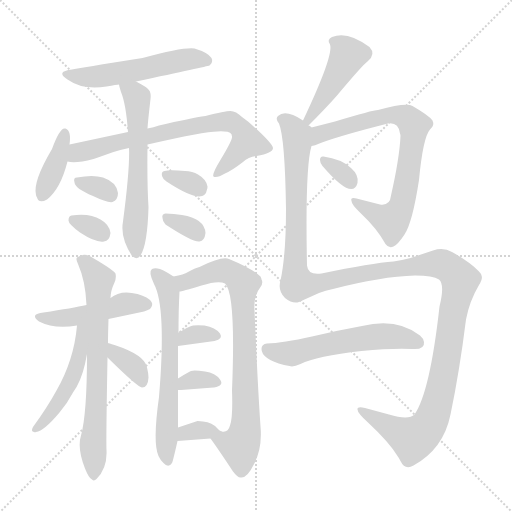
t = 0.00 s
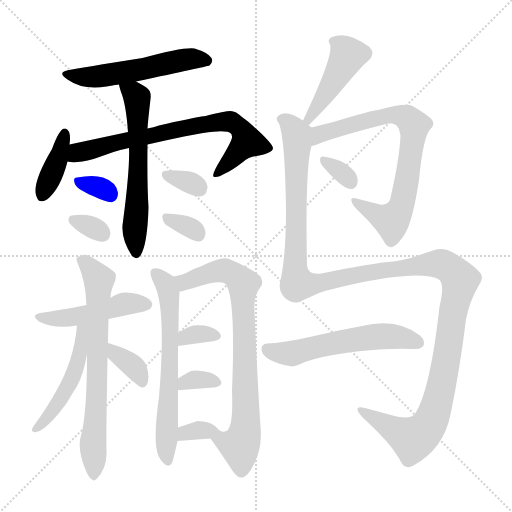
t = 2.97 s
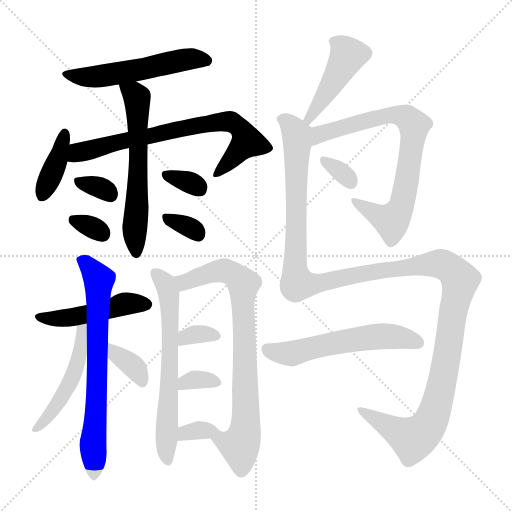
t = 5.94 s
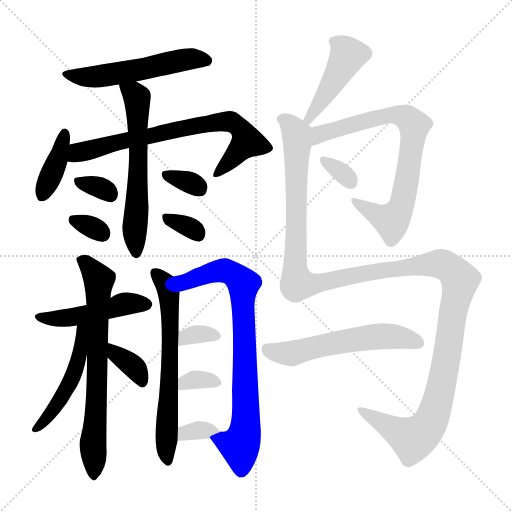
t = 8.91 s
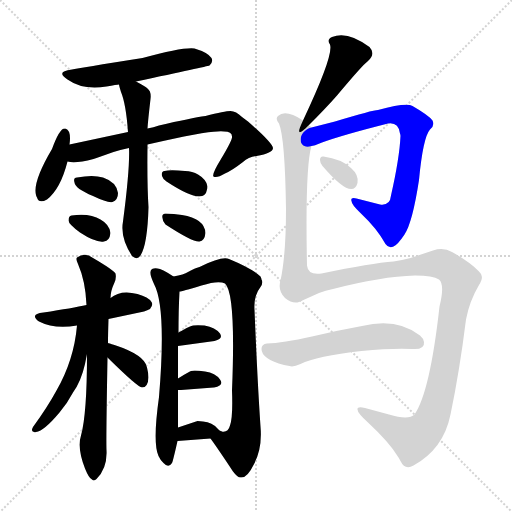
t = 11.88 s
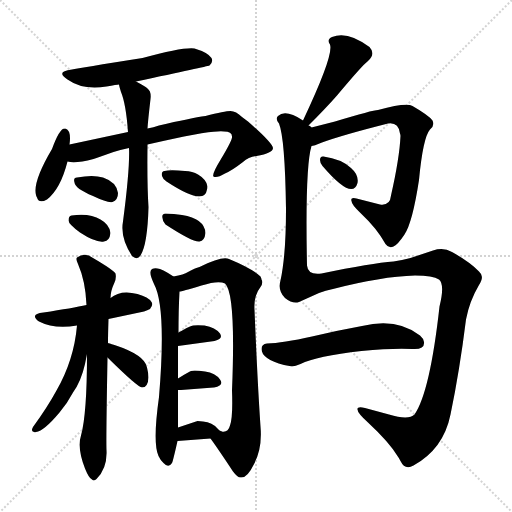
t = 14.85 s

The animated SVG that drew these frames (rendered in a browser with its animation timeline set to each time). Animation: 22 CSS @keyframes rules; one cycle of 14.85 s.

<svg version="1.1" viewBox="0 0 1024 1024" xmlns="http://www.w3.org/2000/svg">
  <g stroke="lightgray" stroke-dasharray="1,1" stroke-width="1" transform="scale(4, 4)">
    <line x1="0" y1="0" x2="256" y2="256"></line>
    <line x1="256" y1="0" x2="0" y2="256"></line>
    <line x1="128" y1="0" x2="128" y2="256"></line>
    <line x1="0" y1="128" x2="256" y2="128"></line>
  </g>
<g transform="scale(1, -1) translate(0, -900)">
   <style type="text/css">
    @keyframes keyframes0 {
      from {
       stroke: blue;
       stroke-dashoffset: 540;
       stroke-width: 128;
       }
       64% {
       animation-timing-function: step-end;
       stroke: blue;
       stroke-dashoffset: 0;
       stroke-width: 128;
       }
       to {
       stroke: black;
       stroke-width: 1024;
       }
       }
       #make-me-a-hanzi-animation-0 {
         animation: keyframes0 0.689453s both;
         animation-delay: 0.000000s;
         animation-timing-function: linear;
       }
    @keyframes keyframes1 {
      from {
       stroke: blue;
       stroke-dashoffset: 392;
       stroke-width: 128;
       }
       56% {
       animation-timing-function: step-end;
       stroke: blue;
       stroke-dashoffset: 0;
       stroke-width: 128;
       }
       to {
       stroke: black;
       stroke-width: 1024;
       }
       }
       #make-me-a-hanzi-animation-1 {
         animation: keyframes1 0.569010s both;
         animation-delay: 0.689453s;
         animation-timing-function: linear;
       }
    @keyframes keyframes2 {
      from {
       stroke: blue;
       stroke-dashoffset: 734;
       stroke-width: 128;
       }
       70% {
       animation-timing-function: step-end;
       stroke: blue;
       stroke-dashoffset: 0;
       stroke-width: 128;
       }
       to {
       stroke: black;
       stroke-width: 1024;
       }
       }
       #make-me-a-hanzi-animation-2 {
         animation: keyframes2 0.847331s both;
         animation-delay: 1.258464s;
         animation-timing-function: linear;
       }
    @keyframes keyframes3 {
      from {
       stroke: blue;
       stroke-dashoffset: 602;
       stroke-width: 128;
       }
       66% {
       animation-timing-function: step-end;
       stroke: blue;
       stroke-dashoffset: 0;
       stroke-width: 128;
       }
       to {
       stroke: black;
       stroke-width: 1024;
       }
       }
       #make-me-a-hanzi-animation-3 {
         animation: keyframes3 0.739909s both;
         animation-delay: 2.105794s;
         animation-timing-function: linear;
       }
    @keyframes keyframes4 {
      from {
       stroke: blue;
       stroke-dashoffset: 324;
       stroke-width: 128;
       }
       51% {
       animation-timing-function: step-end;
       stroke: blue;
       stroke-dashoffset: 0;
       stroke-width: 128;
       }
       to {
       stroke: black;
       stroke-width: 1024;
       }
       }
       #make-me-a-hanzi-animation-4 {
         animation: keyframes4 0.513672s both;
         animation-delay: 2.845703s;
         animation-timing-function: linear;
       }
    @keyframes keyframes5 {
      from {
       stroke: blue;
       stroke-dashoffset: 320;
       stroke-width: 128;
       }
       51% {
       animation-timing-function: step-end;
       stroke: blue;
       stroke-dashoffset: 0;
       stroke-width: 128;
       }
       to {
       stroke: black;
       stroke-width: 1024;
       }
       }
       #make-me-a-hanzi-animation-5 {
         animation: keyframes5 0.510417s both;
         animation-delay: 3.359375s;
         animation-timing-function: linear;
       }
    @keyframes keyframes6 {
      from {
       stroke: blue;
       stroke-dashoffset: 328;
       stroke-width: 128;
       }
       52% {
       animation-timing-function: step-end;
       stroke: blue;
       stroke-dashoffset: 0;
       stroke-width: 128;
       }
       to {
       stroke: black;
       stroke-width: 1024;
       }
       }
       #make-me-a-hanzi-animation-6 {
         animation: keyframes6 0.516927s both;
         animation-delay: 3.869792s;
         animation-timing-function: linear;
       }
    @keyframes keyframes7 {
      from {
       stroke: blue;
       stroke-dashoffset: 327;
       stroke-width: 128;
       }
       52% {
       animation-timing-function: step-end;
       stroke: blue;
       stroke-dashoffset: 0;
       stroke-width: 128;
       }
       to {
       stroke: black;
       stroke-width: 1024;
       }
       }
       #make-me-a-hanzi-animation-7 {
         animation: keyframes7 0.516113s both;
         animation-delay: 4.386719s;
         animation-timing-function: linear;
       }
    @keyframes keyframes8 {
      from {
       stroke: blue;
       stroke-dashoffset: 472;
       stroke-width: 128;
       }
       61% {
       animation-timing-function: step-end;
       stroke: blue;
       stroke-dashoffset: 0;
       stroke-width: 128;
       }
       to {
       stroke: black;
       stroke-width: 1024;
       }
       }
       #make-me-a-hanzi-animation-8 {
         animation: keyframes8 0.634115s both;
         animation-delay: 4.902832s;
         animation-timing-function: linear;
       }
    @keyframes keyframes9 {
      from {
       stroke: blue;
       stroke-dashoffset: 698;
       stroke-width: 128;
       }
       69% {
       animation-timing-function: step-end;
       stroke: blue;
       stroke-dashoffset: 0;
       stroke-width: 128;
       }
       to {
       stroke: black;
       stroke-width: 1024;
       }
       }
       #make-me-a-hanzi-animation-9 {
         animation: keyframes9 0.818034s both;
         animation-delay: 5.536947s;
         animation-timing-function: linear;
       }
    @keyframes keyframes10 {
      from {
       stroke: blue;
       stroke-dashoffset: 491;
       stroke-width: 128;
       }
       62% {
       animation-timing-function: step-end;
       stroke: blue;
       stroke-dashoffset: 0;
       stroke-width: 128;
       }
       to {
       stroke: black;
       stroke-width: 1024;
       }
       }
       #make-me-a-hanzi-animation-10 {
         animation: keyframes10 0.649577s both;
         animation-delay: 6.354980s;
         animation-timing-function: linear;
       }
    @keyframes keyframes11 {
      from {
       stroke: blue;
       stroke-dashoffset: 355;
       stroke-width: 128;
       }
       54% {
       animation-timing-function: step-end;
       stroke: blue;
       stroke-dashoffset: 0;
       stroke-width: 128;
       }
       to {
       stroke: black;
       stroke-width: 1024;
       }
       }
       #make-me-a-hanzi-animation-11 {
         animation: keyframes11 0.538900s both;
         animation-delay: 7.004557s;
         animation-timing-function: linear;
       }
    @keyframes keyframes12 {
      from {
       stroke: blue;
       stroke-dashoffset: 643;
       stroke-width: 128;
       }
       68% {
       animation-timing-function: step-end;
       stroke: blue;
       stroke-dashoffset: 0;
       stroke-width: 128;
       }
       to {
       stroke: black;
       stroke-width: 1024;
       }
       }
       #make-me-a-hanzi-animation-12 {
         animation: keyframes12 0.773275s both;
         animation-delay: 7.543457s;
         animation-timing-function: linear;
       }
    @keyframes keyframes13 {
      from {
       stroke: blue;
       stroke-dashoffset: 780;
       stroke-width: 128;
       }
       72% {
       animation-timing-function: step-end;
       stroke: blue;
       stroke-dashoffset: 0;
       stroke-width: 128;
       }
       to {
       stroke: black;
       stroke-width: 1024;
       }
       }
       #make-me-a-hanzi-animation-13 {
         animation: keyframes13 0.884766s both;
         animation-delay: 8.316732s;
         animation-timing-function: linear;
       }
    @keyframes keyframes14 {
      from {
       stroke: blue;
       stroke-dashoffset: 332;
       stroke-width: 128;
       }
       52% {
       animation-timing-function: step-end;
       stroke: blue;
       stroke-dashoffset: 0;
       stroke-width: 128;
       }
       to {
       stroke: black;
       stroke-width: 1024;
       }
       }
       #make-me-a-hanzi-animation-14 {
         animation: keyframes14 0.520182s both;
         animation-delay: 9.201497s;
         animation-timing-function: linear;
       }
    @keyframes keyframes15 {
      from {
       stroke: blue;
       stroke-dashoffset: 334;
       stroke-width: 128;
       }
       52% {
       animation-timing-function: step-end;
       stroke: blue;
       stroke-dashoffset: 0;
       stroke-width: 128;
       }
       to {
       stroke: black;
       stroke-width: 1024;
       }
       }
       #make-me-a-hanzi-animation-15 {
         animation: keyframes15 0.521810s both;
         animation-delay: 9.721680s;
         animation-timing-function: linear;
       }
    @keyframes keyframes16 {
      from {
       stroke: blue;
       stroke-dashoffset: 335;
       stroke-width: 128;
       }
       52% {
       animation-timing-function: step-end;
       stroke: blue;
       stroke-dashoffset: 0;
       stroke-width: 128;
       }
       to {
       stroke: black;
       stroke-width: 1024;
       }
       }
       #make-me-a-hanzi-animation-16 {
         animation: keyframes16 0.522624s both;
         animation-delay: 10.243490s;
         animation-timing-function: linear;
       }
    @keyframes keyframes17 {
      from {
       stroke: blue;
       stroke-dashoffset: 444;
       stroke-width: 128;
       }
       59% {
       animation-timing-function: step-end;
       stroke: blue;
       stroke-dashoffset: 0;
       stroke-width: 128;
       }
       to {
       stroke: black;
       stroke-width: 1024;
       }
       }
       #make-me-a-hanzi-animation-17 {
         animation: keyframes17 0.611328s both;
         animation-delay: 10.766113s;
         animation-timing-function: linear;
       }
    @keyframes keyframes18 {
      from {
       stroke: blue;
       stroke-dashoffset: 759;
       stroke-width: 128;
       }
       71% {
       animation-timing-function: step-end;
       stroke: blue;
       stroke-dashoffset: 0;
       stroke-width: 128;
       }
       to {
       stroke: black;
       stroke-width: 1024;
       }
       }
       #make-me-a-hanzi-animation-18 {
         animation: keyframes18 0.867676s both;
         animation-delay: 11.377441s;
         animation-timing-function: linear;
       }
    @keyframes keyframes19 {
      from {
       stroke: blue;
       stroke-dashoffset: 323;
       stroke-width: 128;
       }
       51% {
       animation-timing-function: step-end;
       stroke: blue;
       stroke-dashoffset: 0;
       stroke-width: 128;
       }
       to {
       stroke: black;
       stroke-width: 1024;
       }
       }
       #make-me-a-hanzi-animation-19 {
         animation: keyframes19 0.512858s both;
         animation-delay: 12.245117s;
         animation-timing-function: linear;
       }
    @keyframes keyframes20 {
      from {
       stroke: blue;
       stroke-dashoffset: 1396;
       stroke-width: 128;
       }
       82% {
       animation-timing-function: step-end;
       stroke: blue;
       stroke-dashoffset: 0;
       stroke-width: 128;
       }
       to {
       stroke: black;
       stroke-width: 1024;
       }
       }
       #make-me-a-hanzi-animation-20 {
         animation: keyframes20 1.386068s both;
         animation-delay: 12.757975s;
         animation-timing-function: linear;
       }
    @keyframes keyframes21 {
      from {
       stroke: blue;
       stroke-dashoffset: 560;
       stroke-width: 128;
       }
       65% {
       animation-timing-function: step-end;
       stroke: blue;
       stroke-dashoffset: 0;
       stroke-width: 128;
       }
       to {
       stroke: black;
       stroke-width: 1024;
       }
       }
       #make-me-a-hanzi-animation-21 {
         animation: keyframes21 0.705729s both;
         animation-delay: 14.144043s;
         animation-timing-function: linear;
       }
</style>
<path d="M 272.0 737.0 Q 413.0 767.0 419.0 769.0 Q 427.0 776.0 423.0 784.0 Q 416.0 795.0 389.0 803.0 Q 366.0 806.0 285.0 784.0 Q 158.0 764.0 144.0 761.0 Q 110.0 757.0 135.0 741.0 Q 166.0 719.0 213.0 727.0 Q 234.0 731.0 238.0 731.0 L 272.0 737.0 Z" fill="lightgray"></path> 
<path d="M 139.0 611.0 Q 143.0 639.0 131.0 643.0 L 129.0 643.0 Q 119.0 643.0 104.0 602.0 Q 65.0 536.0 72.0 510.0 Q 72.0 509.0 74.0 505.0 Q 78.0 492.0 94.0 501.0 Q 121.0 522.0 135.0 577.0 L 139.0 611.0 Z" fill="lightgray"></path> 
<path d="M 256.0 636.0 L 139.0 611.0 C 110.0 605.0 105.0 580.0 135.0 577.0 Q 150.0 572.0 187.0 582.0 L 193.0 584.0 L 227.0 596.0 Q 239.0 600.0 258.0 604.0 L 295.0 611.0 Q 409.0 637.0 435.0 637.0 Q 442.0 638.0 448.0 637.0 Q 464.0 637.0 464.0 627.0 Q 466.0 622.0 442.0 582.0 Q 423.0 551.0 427.0 547.0 Q 433.0 543.0 450.0 553.0 Q 464.0 559.0 486.0 576.0 Q 497.0 586.0 513.0 588.0 Q 546.0 594.0 546.0 604.0 Q 544.0 615.0 496.0 657.0 L 484.0 666.0 Q 472.0 678.0 461.0 678.0 Q 450.0 678.0 411.0 668.0 Q 382.0 664.0 318.0 649.0 Q 307.0 645.0 295.0 643.0 L 256.0 636.0 Z" fill="lightgray"></path> 
<path d="M 238.0 731.0 Q 238.0 729.0 242.0 716.0 Q 252.0 692.0 256.0 636.0 L 258.0 604.0 Q 260.0 564.0 246.0 457.0 Q 240.0 425.0 264.0 388.0 Q 274.0 379.0 281.0 389.0 Q 295.0 411.0 297.0 486.0 Q 294.0 531.0 295.0 611.0 L 295.0 643.0 Q 296.0 659.0 301.0 702.0 Q 303.0 717.0 295.0 723.0 Q 291.0 727.0 272.0 737.0 C 246.0 751.0 231.0 759.0 238.0 731.0 Z" fill="lightgray"></path> 
<path d="M 149.0 535.0 Q 150.0 523.0 186.0 508.0 Q 215.0 494.0 225.0 496.0 Q 236.0 500.0 236.0 514.0 Q 233.0 536.0 206.0 545.0 Q 186.0 551.0 154.0 545.0 Q 146.0 545.0 149.0 535.0 Z" fill="lightgray"></path> 
<path d="M 137.0 459.0 Q 137.0 452.0 160.0 435.0 Q 192.0 414.0 208.0 417.0 Q 219.0 418.0 221.0 434.0 Q 219.0 451.0 201.0 461.0 Q 180.0 474.0 143.0 469.0 Q 137.0 468.0 137.0 459.0 Z" fill="lightgray"></path> 
<path d="M 415.0 527.0 Q 413.0 541.0 396.0 551.0 Q 385.0 558.0 370.0 558.0 Q 340.0 561.0 329.0 558.0 Q 322.0 557.0 324.0 548.0 Q 326.0 541.0 333.0 537.0 Q 409.0 487.0 414.0 521.0 Q 415.0 523.0 415.0 527.0 Z" fill="lightgray"></path> 
<path d="M 331.0 451.0 Q 386.0 415.0 399.0 417.0 Q 409.0 418.0 411.0 434.0 Q 409.0 463.0 364.0 470.0 Q 348.0 473.0 331.0 473.0 Q 323.0 472.0 325.0 464.0 Q 325.0 457.0 331.0 451.0 Z" fill="lightgray"></path> 
<path d="M 217.0 262.0 L 288.0 277.0 Q 295.0 280.0 300.0 282.0 Q 307.0 290.0 303.0 296.0 Q 297.0 306.0 275.0 312.0 Q 241.0 321.0 221.0 304.0 L 173.0 290.0 Q 146.0 284.0 87.0 275.0 Q 58.0 272.0 78.0 257.0 Q 109.0 241.0 154.0 249.0 L 217.0 262.0 Z" fill="lightgray"></path> 
<path d="M 216.0 214.0 Q 216.0 230.0 217.0 262.0 L 221.0 304.0 Q 221.0 318.0 229.0 335.0 Q 233.0 344.0 231.0 353.0 Q 227.0 360.0 186.0 384.0 Q 170.0 396.0 154.0 385.0 Q 151.0 382.0 156.0 372.0 Q 171.0 338.0 173.0 290.0 L 174.0 192.0 Q 174.0 72.0 162.0 29.0 Q 154.0 4.0 170.0 -37.0 Q 178.0 -57.0 184.0 -59.0 Q 188.0 -63.0 193.0 -58.0 Q 215.0 -36.0 213.0 0.0 Q 212.0 16.0 215.0 185.0 L 216.0 214.0 Z" fill="lightgray"></path> 
<path d="M 154.0 249.0 Q 148.0 180.0 113.0 119.0 Q 95.0 86.0 66.0 46.0 Q 61.0 37.0 68.0 36.0 Q 70.0 35.0 72.0 36.0 Q 88.0 38.0 119.0 75.0 Q 135.0 94.0 146.0 115.0 Q 162.0 137.0 170.0 172.0 L 174.0 192.0 C 191.0 276.0 157.0 279.0 154.0 249.0 Z" fill="lightgray"></path> 
<path d="M 215.0 185.0 Q 276.0 125.0 284.0 125.0 Q 296.0 125.0 297.0 145.0 Q 297.0 153.0 294.0 165.0 Q 290.0 190.0 229.0 210.0 Q 217.0 214.0 216.0 214.0 C 187.0 222.0 194.0 206.0 215.0 185.0 Z" fill="lightgray"></path> 
<path d="M 347.0 347.0 Q 323.0 363.0 315.0 363.0 Q 309.0 364.0 304.0 362.0 Q 296.0 357.0 308.0 332.0 Q 333.0 286.0 318.0 106.0 Q 305.0 14.0 317.0 -12.0 Q 320.0 -19.0 327.0 -26.0 Q 337.0 -37.0 344.0 -26.0 Q 346.0 -22.0 355.0 18.0 L 356.0 45.0 L 356.0 120.0 L 356.0 143.0 L 356.0 208.0 L 357.0 235.0 Q 357.0 280.0 359.0 317.0 C 360.0 339.0 360.0 339.0 347.0 347.0 Z" fill="lightgray"></path> 
<path d="M 421.0 23.0 Q 435.0 4.0 466.0 -43.0 Q 475.0 -55.0 481.0 -55.0 L 483.0 -55.0 Q 495.0 -55.0 507.0 -30.0 Q 525.0 2.0 521.0 47.0 Q 515.0 135.0 509.0 280.0 Q 507.0 308.0 521.0 326.0 Q 527.0 335.0 523.0 341.0 Q 523.0 343.0 521.0 347.0 Q 504.0 363.0 458.0 382.0 Q 444.0 388.0 399.0 366.0 Q 390.0 364.0 376.0 356.0 Q 368.0 351.0 347.0 347.0 C 318.0 340.0 330.0 310.0 359.0 317.0 Q 363.0 317.0 403.0 329.0 Q 437.0 340.0 450.0 333.0 Q 472.0 313.0 464.0 119.0 Q 466.0 65.0 460.0 49.0 Q 456.0 34.0 443.0 37.0 C 418.0 27.0 418.0 27.0 421.0 23.0 Z" fill="lightgray"></path> 
<path d="M 356.0 208.0 L 429.0 218.0 Q 447.0 222.0 440.0 233.0 Q 431.0 245.0 409.0 249.0 Q 387.0 251.0 380.0 247.0 Q 378.0 247.0 357.0 235.0 C 331.0 220.0 326.0 204.0 356.0 208.0 Z" fill="lightgray"></path> 
<path d="M 356.0 120.0 L 362.0 120.0 L 427.0 125.0 L 428.0 125.0 Q 449.0 129.0 440.0 141.0 Q 431.0 154.0 410.0 157.0 Q 388.0 160.0 382.0 158.0 Q 378.0 157.0 356.0 143.0 C 331.0 127.0 326.0 120.0 356.0 120.0 Z" fill="lightgray"></path> 
<path d="M 355.0 18.0 L 421.0 23.0 C 451.0 25.0 465.0 26.0 443.0 37.0 Q 438.0 39.0 435.0 43.0 Q 425.0 55.0 406.0 57.0 L 395.0 58.0 L 356.0 45.0 C 328.0 36.0 325.0 16.0 355.0 18.0 Z" fill="lightgray"></path> 
<path d="M 617.0 649.0 Q 653.0 685.0 674.0 709.0 Q 725.0 770.0 736.0 778.0 Q 752.0 792.0 739.0 806.0 Q 695.0 839.0 664.0 826.0 Q 653.0 821.0 660.0 811.0 Q 668.0 790.0 606.0 659.0 C 593.0 632.0 596.0 628.0 617.0 649.0 Z" fill="lightgray"></path> 
<path d="M 623.0 608.0 Q 627.0 608.0 644.0 615.0 Q 685.0 630.0 776.0 653.0 Q 797.0 656.0 800.0 633.0 Q 801.0 631.0 801.0 628.0 Q 799.0 584.0 782.0 509.0 Q 780.0 488.0 760.0 491.0 L 713.0 503.0 Q 700.0 506.0 703.0 498.0 Q 703.0 491.0 721.0 474.0 Q 754.0 443.0 771.0 412.0 Q 778.0 402.0 787.0 407.0 Q 795.0 410.0 809.0 431.0 Q 825.0 455.0 838.0 540.0 Q 846.0 625.0 860.0 641.0 Q 870.0 649.0 865.0 659.0 Q 858.0 669.0 825.0 688.0 Q 813.0 696.0 756.0 680.0 Q 746.0 680.0 670.0 657.0 L 623.0 645.0 C 594.0 638.0 594.0 599.0 623.0 608.0 Z" fill="lightgray"></path> 
<path d="M 645.0 568.0 Q 705.0 498.0 715.0 534.0 Q 718.0 550.0 702.0 564.0 Q 683.0 582.0 647.0 587.0 Q 640.0 588.0 640.0 580.0 Q 640.0 574.0 645.0 568.0 Z" fill="lightgray"></path> 
<path d="M 570.0 304.0 Q 585.0 292.0 598.0 296.0 L 638.0 314.0 Q 651.0 319.0 666.0 322.0 Q 762.0 347.0 830.0 349.0 Q 866.0 349.0 878.0 341.0 Q 890.0 331.0 879.0 287.0 Q 860.0 116.0 829.0 71.0 Q 817.0 59.0 778.0 71.0 L 730.0 84.0 Q 714.0 88.0 715.0 81.0 Q 715.0 74.0 736.0 55.0 Q 778.0 16.0 795.0 -12.0 Q 798.0 -16.0 801.0 -22.0 Q 810.0 -41.0 827.0 -31.0 Q 887.0 2.0 901.0 71.0 Q 919.0 157.0 932.0 261.0 Q 939.0 298.0 958.0 330.0 Q 966.0 343.0 963.0 349.0 Q 962.0 353.0 958.0 357.0 Q 940.0 376.0 904.0 396.0 Q 887.0 406.0 866.0 399.0 L 821.0 384.0 Q 804.0 380.0 787.0 377.0 Q 744.0 374.0 643.0 353.0 Q 616.0 349.0 614.0 369.0 Q 610.0 566.0 623.0 608.0 C 628.0 638.0 629.0 641.0 623.0 645.0 Q 620.0 649.0 617.0 649.0 L 606.0 659.0 Q 571.0 682.0 556.0 668.0 Q 550.0 662.0 558.0 653.0 Q 570.0 623.0 572.0 482.0 Q 572.0 390.0 561.0 339.0 Q 555.0 319.0 570.0 304.0 Z" fill="lightgray"></path> 
<path d="M 601.0 172.0 Q 633.0 188.0 723.0 198.0 Q 785.0 204.0 824.0 202.0 Q 850.0 200.0 848.0 216.0 Q 847.0 223.0 840.0 229.0 Q 794.0 265.0 724.0 248.0 Q 674.0 239.0 624.0 227.0 Q 565.0 214.0 534.0 213.0 Q 523.0 212.0 523.0 202.0 Q 523.0 182.0 568.0 170.0 L 579.0 168.0 Q 586.0 165.0 601.0 172.0 Z" fill="lightgray"></path> 
      <clipPath id="make-me-a-hanzi-clip-0">
      <path d="M 272.0 737.0 Q 413.0 767.0 419.0 769.0 Q 427.0 776.0 423.0 784.0 Q 416.0 795.0 389.0 803.0 Q 366.0 806.0 285.0 784.0 Q 158.0 764.0 144.0 761.0 Q 110.0 757.0 135.0 741.0 Q 166.0 719.0 213.0 727.0 Q 234.0 731.0 238.0 731.0 L 272.0 737.0 Z" fill="lightgray"></path>
      </clipPath>
      <path clip-path="url(#make-me-a-hanzi-clip-0)" d="M 136.0 752.0 L 147.0 747.0 L 202.0 747.0 L 378.0 782.0 L 415.0 778.0 " fill="none" id="make-me-a-hanzi-animation-0" stroke-dasharray="412 824" stroke-linecap="round"></path>

      <clipPath id="make-me-a-hanzi-clip-1">
      <path d="M 139.0 611.0 Q 143.0 639.0 131.0 643.0 L 129.0 643.0 Q 119.0 643.0 104.0 602.0 Q 65.0 536.0 72.0 510.0 Q 72.0 509.0 74.0 505.0 Q 78.0 492.0 94.0 501.0 Q 121.0 522.0 135.0 577.0 L 139.0 611.0 Z" fill="lightgray"></path>
      </clipPath>
      <path clip-path="url(#make-me-a-hanzi-clip-1)" d="M 130.0 636.0 L 113.0 574.0 L 85.0 508.0 " fill="none" id="make-me-a-hanzi-animation-1" stroke-dasharray="264 528" stroke-linecap="round"></path>

      <clipPath id="make-me-a-hanzi-clip-2">
      <path d="M 256.0 636.0 L 139.0 611.0 C 110.0 605.0 105.0 580.0 135.0 577.0 Q 150.0 572.0 187.0 582.0 L 193.0 584.0 L 227.0 596.0 Q 239.0 600.0 258.0 604.0 L 295.0 611.0 Q 409.0 637.0 435.0 637.0 Q 442.0 638.0 448.0 637.0 Q 464.0 637.0 464.0 627.0 Q 466.0 622.0 442.0 582.0 Q 423.0 551.0 427.0 547.0 Q 433.0 543.0 450.0 553.0 Q 464.0 559.0 486.0 576.0 Q 497.0 586.0 513.0 588.0 Q 546.0 594.0 546.0 604.0 Q 544.0 615.0 496.0 657.0 L 484.0 666.0 Q 472.0 678.0 461.0 678.0 Q 450.0 678.0 411.0 668.0 Q 382.0 664.0 318.0 649.0 Q 307.0 645.0 295.0 643.0 L 256.0 636.0 Z" fill="lightgray"></path>
      </clipPath>
      <path clip-path="url(#make-me-a-hanzi-clip-2)" d="M 140.0 582.0 L 165.0 597.0 L 252.0 620.0 L 424.0 655.0 L 466.0 655.0 L 489.0 632.0 L 495.0 616.0 L 432.0 550.0 " fill="none" id="make-me-a-hanzi-animation-2" stroke-dasharray="606 1212" stroke-linecap="round"></path>

      <clipPath id="make-me-a-hanzi-clip-3">
      <path d="M 238.0 731.0 Q 238.0 729.0 242.0 716.0 Q 252.0 692.0 256.0 636.0 L 258.0 604.0 Q 260.0 564.0 246.0 457.0 Q 240.0 425.0 264.0 388.0 Q 274.0 379.0 281.0 389.0 Q 295.0 411.0 297.0 486.0 Q 294.0 531.0 295.0 611.0 L 295.0 643.0 Q 296.0 659.0 301.0 702.0 Q 303.0 717.0 295.0 723.0 Q 291.0 727.0 272.0 737.0 C 246.0 751.0 231.0 759.0 238.0 731.0 Z" fill="lightgray"></path>
      </clipPath>
      <path clip-path="url(#make-me-a-hanzi-clip-3)" d="M 245.0 725.0 L 269.0 712.0 L 275.0 695.0 L 272.0 394.0 " fill="none" id="make-me-a-hanzi-animation-3" stroke-dasharray="474 948" stroke-linecap="round"></path>

      <clipPath id="make-me-a-hanzi-clip-4">
      <path d="M 149.0 535.0 Q 150.0 523.0 186.0 508.0 Q 215.0 494.0 225.0 496.0 Q 236.0 500.0 236.0 514.0 Q 233.0 536.0 206.0 545.0 Q 186.0 551.0 154.0 545.0 Q 146.0 545.0 149.0 535.0 Z" fill="lightgray"></path>
      </clipPath>
      <path clip-path="url(#make-me-a-hanzi-clip-4)" d="M 160.0 536.0 L 205.0 523.0 L 221.0 509.0 " fill="none" id="make-me-a-hanzi-animation-4" stroke-dasharray="196 392" stroke-linecap="round"></path>

      <clipPath id="make-me-a-hanzi-clip-5">
      <path d="M 137.0 459.0 Q 137.0 452.0 160.0 435.0 Q 192.0 414.0 208.0 417.0 Q 219.0 418.0 221.0 434.0 Q 219.0 451.0 201.0 461.0 Q 180.0 474.0 143.0 469.0 Q 137.0 468.0 137.0 459.0 Z" fill="lightgray"></path>
      </clipPath>
      <path clip-path="url(#make-me-a-hanzi-clip-5)" d="M 147.0 460.0 L 205.0 433.0 " fill="none" id="make-me-a-hanzi-animation-5" stroke-dasharray="192 384" stroke-linecap="round"></path>

      <clipPath id="make-me-a-hanzi-clip-6">
      <path d="M 415.0 527.0 Q 413.0 541.0 396.0 551.0 Q 385.0 558.0 370.0 558.0 Q 340.0 561.0 329.0 558.0 Q 322.0 557.0 324.0 548.0 Q 326.0 541.0 333.0 537.0 Q 409.0 487.0 414.0 521.0 Q 415.0 523.0 415.0 527.0 Z" fill="lightgray"></path>
      </clipPath>
      <path clip-path="url(#make-me-a-hanzi-clip-6)" d="M 335.0 549.0 L 382.0 534.0 L 400.0 521.0 " fill="none" id="make-me-a-hanzi-animation-6" stroke-dasharray="200 400" stroke-linecap="round"></path>

      <clipPath id="make-me-a-hanzi-clip-7">
      <path d="M 331.0 451.0 Q 386.0 415.0 399.0 417.0 Q 409.0 418.0 411.0 434.0 Q 409.0 463.0 364.0 470.0 Q 348.0 473.0 331.0 473.0 Q 323.0 472.0 325.0 464.0 Q 325.0 457.0 331.0 451.0 Z" fill="lightgray"></path>
      </clipPath>
      <path clip-path="url(#make-me-a-hanzi-clip-7)" d="M 336.0 463.0 L 389.0 440.0 L 397.0 430.0 " fill="none" id="make-me-a-hanzi-animation-7" stroke-dasharray="199 398" stroke-linecap="round"></path>

      <clipPath id="make-me-a-hanzi-clip-8">
      <path d="M 217.0 262.0 L 288.0 277.0 Q 295.0 280.0 300.0 282.0 Q 307.0 290.0 303.0 296.0 Q 297.0 306.0 275.0 312.0 Q 241.0 321.0 221.0 304.0 L 173.0 290.0 Q 146.0 284.0 87.0 275.0 Q 58.0 272.0 78.0 257.0 Q 109.0 241.0 154.0 249.0 L 217.0 262.0 Z" fill="lightgray"></path>
      </clipPath>
      <path clip-path="url(#make-me-a-hanzi-clip-8)" d="M 80.0 267.0 L 128.0 263.0 L 252.0 293.0 L 292.0 291.0 " fill="none" id="make-me-a-hanzi-animation-8" stroke-dasharray="344 688" stroke-linecap="round"></path>

      <clipPath id="make-me-a-hanzi-clip-9">
      <path d="M 216.0 214.0 Q 216.0 230.0 217.0 262.0 L 221.0 304.0 Q 221.0 318.0 229.0 335.0 Q 233.0 344.0 231.0 353.0 Q 227.0 360.0 186.0 384.0 Q 170.0 396.0 154.0 385.0 Q 151.0 382.0 156.0 372.0 Q 171.0 338.0 173.0 290.0 L 174.0 192.0 Q 174.0 72.0 162.0 29.0 Q 154.0 4.0 170.0 -37.0 Q 178.0 -57.0 184.0 -59.0 Q 188.0 -63.0 193.0 -58.0 Q 215.0 -36.0 213.0 0.0 Q 212.0 16.0 215.0 185.0 L 216.0 214.0 Z" fill="lightgray"></path>
      </clipPath>
      <path clip-path="url(#make-me-a-hanzi-clip-9)" d="M 163.0 380.0 L 198.0 340.0 L 187.0 -49.0 " fill="none" id="make-me-a-hanzi-animation-9" stroke-dasharray="570 1140" stroke-linecap="round"></path>

      <clipPath id="make-me-a-hanzi-clip-10">
      <path d="M 154.0 249.0 Q 148.0 180.0 113.0 119.0 Q 95.0 86.0 66.0 46.0 Q 61.0 37.0 68.0 36.0 Q 70.0 35.0 72.0 36.0 Q 88.0 38.0 119.0 75.0 Q 135.0 94.0 146.0 115.0 Q 162.0 137.0 170.0 172.0 L 174.0 192.0 C 191.0 276.0 157.0 279.0 154.0 249.0 Z" fill="lightgray"></path>
      </clipPath>
      <path clip-path="url(#make-me-a-hanzi-clip-10)" d="M 170.0 245.0 L 162.0 240.0 L 161.0 199.0 L 143.0 140.0 L 104.0 74.0 L 70.0 42.0 " fill="none" id="make-me-a-hanzi-animation-10" stroke-dasharray="363 726" stroke-linecap="round"></path>

      <clipPath id="make-me-a-hanzi-clip-11">
      <path d="M 215.0 185.0 Q 276.0 125.0 284.0 125.0 Q 296.0 125.0 297.0 145.0 Q 297.0 153.0 294.0 165.0 Q 290.0 190.0 229.0 210.0 Q 217.0 214.0 216.0 214.0 C 187.0 222.0 194.0 206.0 215.0 185.0 Z" fill="lightgray"></path>
      </clipPath>
      <path clip-path="url(#make-me-a-hanzi-clip-11)" d="M 221.0 207.0 L 236.0 188.0 L 271.0 162.0 L 285.0 134.0 " fill="none" id="make-me-a-hanzi-animation-11" stroke-dasharray="227 454" stroke-linecap="round"></path>

      <clipPath id="make-me-a-hanzi-clip-12">
      <path d="M 347.0 347.0 Q 323.0 363.0 315.0 363.0 Q 309.0 364.0 304.0 362.0 Q 296.0 357.0 308.0 332.0 Q 333.0 286.0 318.0 106.0 Q 305.0 14.0 317.0 -12.0 Q 320.0 -19.0 327.0 -26.0 Q 337.0 -37.0 344.0 -26.0 Q 346.0 -22.0 355.0 18.0 L 356.0 45.0 L 356.0 120.0 L 356.0 143.0 L 356.0 208.0 L 357.0 235.0 Q 357.0 280.0 359.0 317.0 C 360.0 339.0 360.0 339.0 347.0 347.0 Z" fill="lightgray"></path>
      </clipPath>
      <path clip-path="url(#make-me-a-hanzi-clip-12)" d="M 310.0 355.0 L 330.0 334.0 L 339.0 299.0 L 332.0 4.0 L 336.0 -22.0 " fill="none" id="make-me-a-hanzi-animation-12" stroke-dasharray="515 1030" stroke-linecap="round"></path>

      <clipPath id="make-me-a-hanzi-clip-13">
      <path d="M 421.0 23.0 Q 435.0 4.0 466.0 -43.0 Q 475.0 -55.0 481.0 -55.0 L 483.0 -55.0 Q 495.0 -55.0 507.0 -30.0 Q 525.0 2.0 521.0 47.0 Q 515.0 135.0 509.0 280.0 Q 507.0 308.0 521.0 326.0 Q 527.0 335.0 523.0 341.0 Q 523.0 343.0 521.0 347.0 Q 504.0 363.0 458.0 382.0 Q 444.0 388.0 399.0 366.0 Q 390.0 364.0 376.0 356.0 Q 368.0 351.0 347.0 347.0 C 318.0 340.0 330.0 310.0 359.0 317.0 Q 363.0 317.0 403.0 329.0 Q 437.0 340.0 450.0 333.0 Q 472.0 313.0 464.0 119.0 Q 466.0 65.0 460.0 49.0 Q 456.0 34.0 443.0 37.0 C 418.0 27.0 418.0 27.0 421.0 23.0 Z" fill="lightgray"></path>
      </clipPath>
      <path clip-path="url(#make-me-a-hanzi-clip-13)" d="M 357.0 345.0 L 370.0 335.0 L 417.0 354.0 L 450.0 358.0 L 472.0 348.0 L 487.0 330.0 L 492.0 63.0 L 490.0 37.0 L 479.0 8.0 L 482.0 -44.0 " fill="none" id="make-me-a-hanzi-animation-13" stroke-dasharray="652 1304" stroke-linecap="round"></path>

      <clipPath id="make-me-a-hanzi-clip-14">
      <path d="M 356.0 208.0 L 429.0 218.0 Q 447.0 222.0 440.0 233.0 Q 431.0 245.0 409.0 249.0 Q 387.0 251.0 380.0 247.0 Q 378.0 247.0 357.0 235.0 C 331.0 220.0 326.0 204.0 356.0 208.0 Z" fill="lightgray"></path>
      </clipPath>
      <path clip-path="url(#make-me-a-hanzi-clip-14)" d="M 363.0 215.0 L 373.0 227.0 L 399.0 233.0 L 432.0 228.0 " fill="none" id="make-me-a-hanzi-animation-14" stroke-dasharray="204 408" stroke-linecap="round"></path>

      <clipPath id="make-me-a-hanzi-clip-15">
      <path d="M 356.0 120.0 L 362.0 120.0 L 427.0 125.0 L 428.0 125.0 Q 449.0 129.0 440.0 141.0 Q 431.0 154.0 410.0 157.0 Q 388.0 160.0 382.0 158.0 Q 378.0 157.0 356.0 143.0 C 331.0 127.0 326.0 120.0 356.0 120.0 Z" fill="lightgray"></path>
      </clipPath>
      <path clip-path="url(#make-me-a-hanzi-clip-15)" d="M 359.0 126.0 L 372.0 137.0 L 399.0 142.0 L 432.0 135.0 " fill="none" id="make-me-a-hanzi-animation-15" stroke-dasharray="206 412" stroke-linecap="round"></path>

      <clipPath id="make-me-a-hanzi-clip-16">
      <path d="M 355.0 18.0 L 421.0 23.0 C 451.0 25.0 465.0 26.0 443.0 37.0 Q 438.0 39.0 435.0 43.0 Q 425.0 55.0 406.0 57.0 L 395.0 58.0 L 356.0 45.0 C 328.0 36.0 325.0 16.0 355.0 18.0 Z" fill="lightgray"></path>
      </clipPath>
      <path clip-path="url(#make-me-a-hanzi-clip-16)" d="M 361.0 25.0 L 371.0 34.0 L 394.0 40.0 L 436.0 36.0 " fill="none" id="make-me-a-hanzi-animation-16" stroke-dasharray="207 414" stroke-linecap="round"></path>

      <clipPath id="make-me-a-hanzi-clip-17">
      <path d="M 617.0 649.0 Q 653.0 685.0 674.0 709.0 Q 725.0 770.0 736.0 778.0 Q 752.0 792.0 739.0 806.0 Q 695.0 839.0 664.0 826.0 Q 653.0 821.0 660.0 811.0 Q 668.0 790.0 606.0 659.0 C 593.0 632.0 596.0 628.0 617.0 649.0 Z" fill="lightgray"></path>
      </clipPath>
      <path clip-path="url(#make-me-a-hanzi-clip-17)" d="M 674.0 815.0 L 696.0 789.0 L 627.0 673.0 L 617.0 668.0 L 617.0 660.0 " fill="none" id="make-me-a-hanzi-animation-17" stroke-dasharray="316 632" stroke-linecap="round"></path>

      <clipPath id="make-me-a-hanzi-clip-18">
      <path d="M 623.0 608.0 Q 627.0 608.0 644.0 615.0 Q 685.0 630.0 776.0 653.0 Q 797.0 656.0 800.0 633.0 Q 801.0 631.0 801.0 628.0 Q 799.0 584.0 782.0 509.0 Q 780.0 488.0 760.0 491.0 L 713.0 503.0 Q 700.0 506.0 703.0 498.0 Q 703.0 491.0 721.0 474.0 Q 754.0 443.0 771.0 412.0 Q 778.0 402.0 787.0 407.0 Q 795.0 410.0 809.0 431.0 Q 825.0 455.0 838.0 540.0 Q 846.0 625.0 860.0 641.0 Q 870.0 649.0 865.0 659.0 Q 858.0 669.0 825.0 688.0 Q 813.0 696.0 756.0 680.0 Q 746.0 680.0 670.0 657.0 L 623.0 645.0 C 594.0 638.0 594.0 599.0 623.0 608.0 Z" fill="lightgray"></path>
      </clipPath>
      <path clip-path="url(#make-me-a-hanzi-clip-18)" d="M 625.0 614.0 L 645.0 634.0 L 770.0 669.0 L 804.0 669.0 L 828.0 649.0 L 817.0 554.0 L 795.0 472.0 L 783.0 459.0 L 710.0 496.0 " fill="none" id="make-me-a-hanzi-animation-18" stroke-dasharray="631 1262" stroke-linecap="round"></path>

      <clipPath id="make-me-a-hanzi-clip-19">
      <path d="M 645.0 568.0 Q 705.0 498.0 715.0 534.0 Q 718.0 550.0 702.0 564.0 Q 683.0 582.0 647.0 587.0 Q 640.0 588.0 640.0 580.0 Q 640.0 574.0 645.0 568.0 Z" fill="lightgray"></path>
      </clipPath>
      <path clip-path="url(#make-me-a-hanzi-clip-19)" d="M 650.0 577.0 L 702.0 535.0 " fill="none" id="make-me-a-hanzi-animation-19" stroke-dasharray="195 390" stroke-linecap="round"></path>

      <clipPath id="make-me-a-hanzi-clip-20">
      <path d="M 570.0 304.0 Q 585.0 292.0 598.0 296.0 L 638.0 314.0 Q 651.0 319.0 666.0 322.0 Q 762.0 347.0 830.0 349.0 Q 866.0 349.0 878.0 341.0 Q 890.0 331.0 879.0 287.0 Q 860.0 116.0 829.0 71.0 Q 817.0 59.0 778.0 71.0 L 730.0 84.0 Q 714.0 88.0 715.0 81.0 Q 715.0 74.0 736.0 55.0 Q 778.0 16.0 795.0 -12.0 Q 798.0 -16.0 801.0 -22.0 Q 810.0 -41.0 827.0 -31.0 Q 887.0 2.0 901.0 71.0 Q 919.0 157.0 932.0 261.0 Q 939.0 298.0 958.0 330.0 Q 966.0 343.0 963.0 349.0 Q 962.0 353.0 958.0 357.0 Q 940.0 376.0 904.0 396.0 Q 887.0 406.0 866.0 399.0 L 821.0 384.0 Q 804.0 380.0 787.0 377.0 Q 744.0 374.0 643.0 353.0 Q 616.0 349.0 614.0 369.0 Q 610.0 566.0 623.0 608.0 C 628.0 638.0 629.0 641.0 623.0 645.0 Q 620.0 649.0 617.0 649.0 L 606.0 659.0 Q 571.0 682.0 556.0 668.0 Q 550.0 662.0 558.0 653.0 Q 570.0 623.0 572.0 482.0 Q 572.0 390.0 561.0 339.0 Q 555.0 319.0 570.0 304.0 Z" fill="lightgray"></path>
      </clipPath>
      <path clip-path="url(#make-me-a-hanzi-clip-20)" d="M 565.0 662.0 L 586.0 643.0 L 594.0 626.0 L 590.0 368.0 L 595.0 333.0 L 622.0 331.0 L 725.0 353.0 L 866.0 373.0 L 896.0 366.0 L 920.0 340.0 L 879.0 110.0 L 856.0 47.0 L 826.0 22.0 L 723.0 81.0 " fill="none" id="make-me-a-hanzi-animation-20" stroke-dasharray="1268 2536" stroke-linecap="round"></path>

      <clipPath id="make-me-a-hanzi-clip-21">
      <path d="M 601.0 172.0 Q 633.0 188.0 723.0 198.0 Q 785.0 204.0 824.0 202.0 Q 850.0 200.0 848.0 216.0 Q 847.0 223.0 840.0 229.0 Q 794.0 265.0 724.0 248.0 Q 674.0 239.0 624.0 227.0 Q 565.0 214.0 534.0 213.0 Q 523.0 212.0 523.0 202.0 Q 523.0 182.0 568.0 170.0 L 579.0 168.0 Q 586.0 165.0 601.0 172.0 Z" fill="lightgray"></path>
      </clipPath>
      <path clip-path="url(#make-me-a-hanzi-clip-21)" d="M 535.0 201.0 L 578.0 193.0 L 752.0 227.0 L 801.0 226.0 L 833.0 216.0 " fill="none" id="make-me-a-hanzi-animation-21" stroke-dasharray="432 864" stroke-linecap="round"></path>

</g>
</svg>
